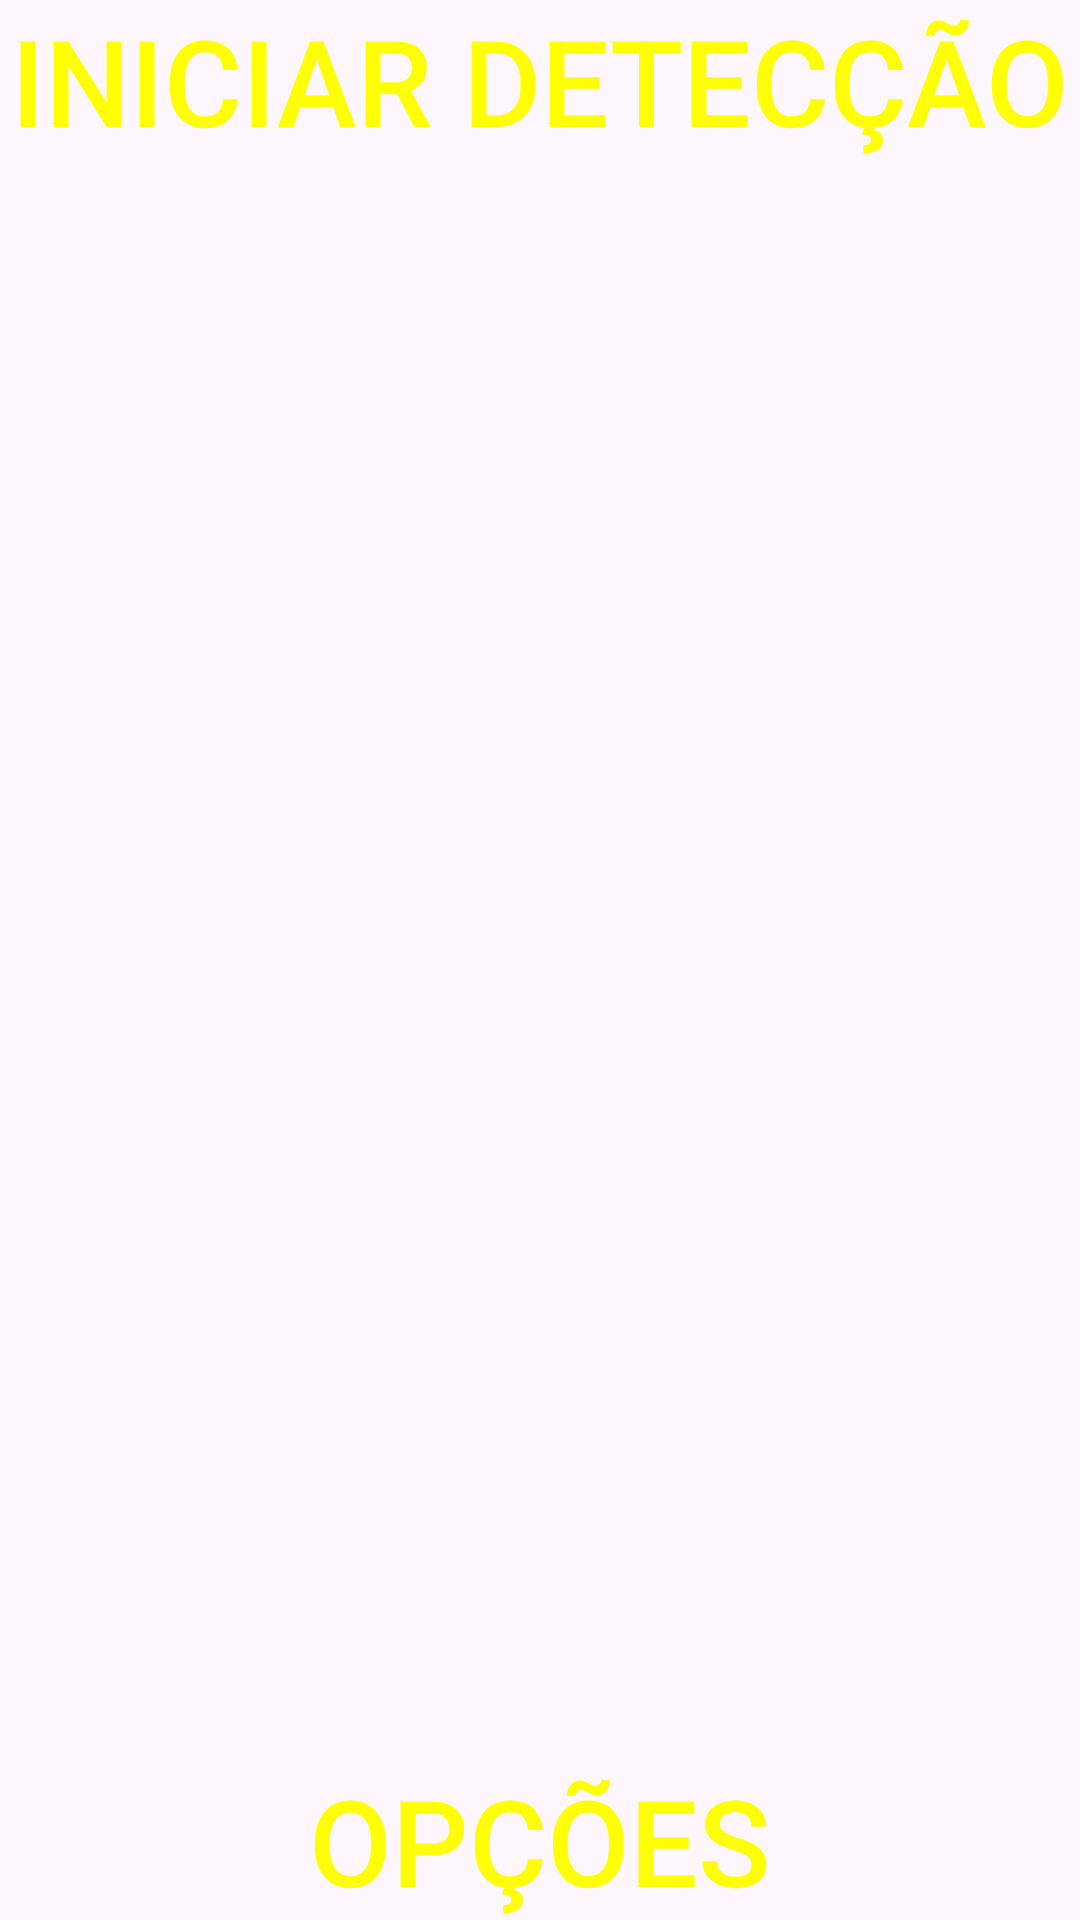

Layout XML and referenced resources for this Android screen:
<!-- AndroidManifest.xml: application theme Theme.AssistingEye -->
<!-- res/layout/activity_main.xml -->
<?xml version="1.0" encoding="utf-8"?>
<androidx.constraintlayout.widget.ConstraintLayout
    xmlns:android="http://schemas.android.com/apk/res/android"
    xmlns:tools="http://schemas.android.com/tools"
    xmlns:app="http://schemas.android.com/apk/res-auto"
    android:id="@+id/main"
    android:layout_width="match_parent"
    android:layout_height="match_parent"
    tools:context=".MainActivity">

    <android.widget.Button
        android:layout_width="match_parent"
        android:layout_height="wrap_content"
        android:text="Iniciar detecção"
        android:textSize="40dp"
        android:textColor="@color/yellow"
        android:background="@drawable/rectangular_button_background"
        android:backgroundTint="@null"
        app:layout_constraintTop_toTopOf="parent"
        app:layout_constraintStart_toStartOf="parent"
        app:layout_constraintEnd_toEndOf="parent"/>

    <android.widget.Button
        android:layout_width="match_parent"
        android:layout_height="wrap_content"
        android:text="Opções"
        android:textSize="40dp"
        android:textColor="@color/yellow"
        android:background="@drawable/rectangular_button_background"
        app:layout_constraintBottom_toBottomOf="parent"
        app:layout_constraintStart_toStartOf="parent"
        app:layout_constraintEnd_toEndOf="parent"/>
  </androidx.constraintlayout.widget.ConstraintLayout>
<!-- resources referenced by this layout -->
<resources>
  <color name="yellow">#FFFF00</color>
  <style name="Theme.AssistingEye" parent="Base.Theme.AssistingEye" />
  <style name="Base.Theme.AssistingEye" parent="Theme.Material3.Light.NoActionBar">
          
          
          <item name="android:forceDarkAllowed" tools:targetApi="Q">false</item>
      </style>
</resources>
